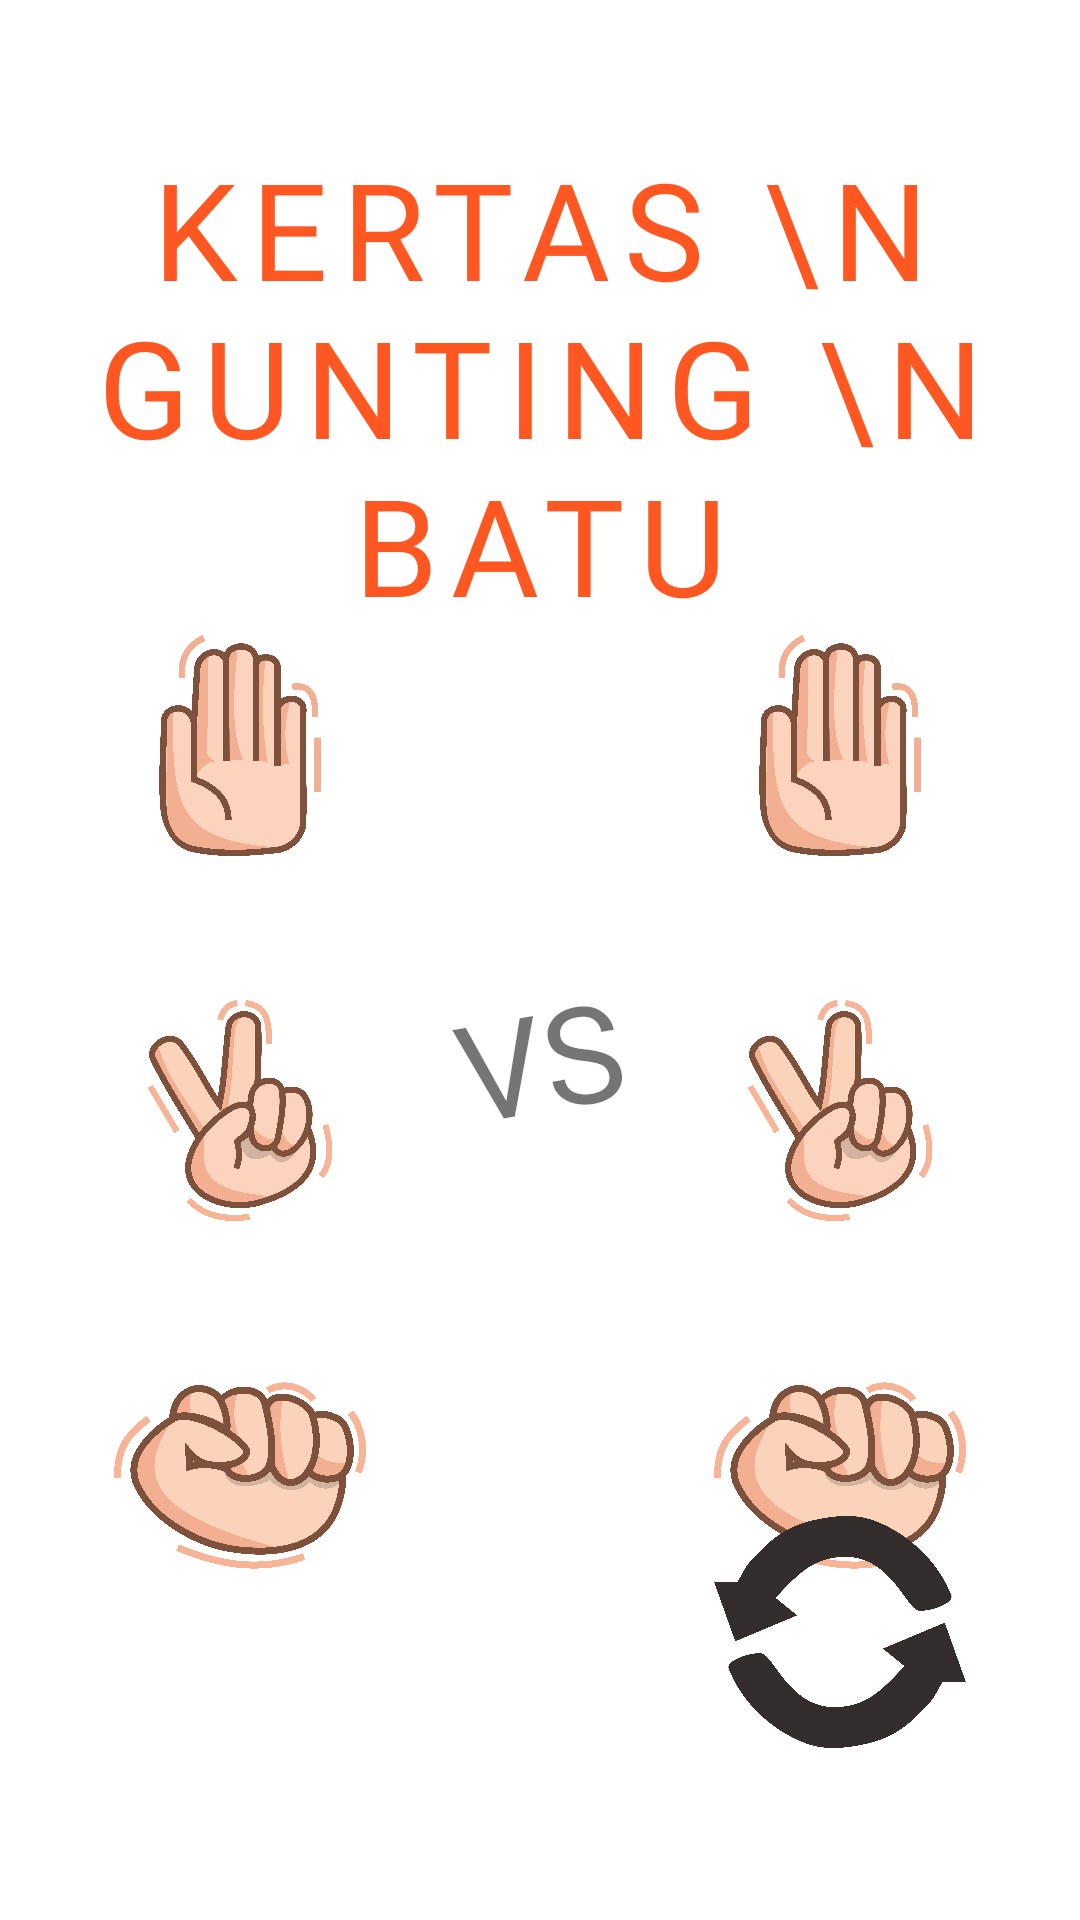

Layout XML and referenced resources for this Android screen:
<!-- AndroidManifest.xml: application theme Theme.Rockpaperscissorgui -->
<!-- res/layout/activity_game.xml -->
<?xml version="1.0" encoding="utf-8"?>
<androidx.constraintlayout.widget.ConstraintLayout xmlns:android="http://schemas.android.com/apk/res/android"
    xmlns:app="http://schemas.android.com/apk/res-auto"
    xmlns:tools="http://schemas.android.com/tools"
    android:layout_width="match_parent"
    android:layout_height="match_parent"
    tools:context=".ui.game.GameActivity"
    android:padding="30dp">


    <TextView
        android:id="@+id/tv_app_title"
        android:layout_width="match_parent"
        android:layout_height="wrap_content"
        app:layout_constraintTop_toTopOf="parent"
        android:text="kertas \n Gunting \n Batu"
        android:textAllCaps="true"
        android:layout_marginTop="16dp"
        android:fontFamily="@font/zeusland"
        android:textAlignment="center"
        android:textSize="45sp"
        android:letterSpacing="0.1"
        android:textStyle="normal"
        android:textColor="@color/orange"/>

    <LinearLayout
        android:id="@+id/player_left"
        android:layout_width="wrap_content"
        android:layout_height="400dp"
        app:layout_constraintTop_toBottomOf="@id/tv_app_title"
        app:layout_constraintBottom_toTopOf="@id/refresh_button"
        app:layout_constraintStart_toStartOf="parent"
        android:orientation="vertical">

        <TextView
            android:id="@+id/tv_title_player_left"
            android:layout_width="match_parent"
            android:layout_height="wrap_content"
            tools:text="@string/player1_title"
            android:layout_marginBottom="8dp"
            android:textAlignment="center"
            android:textSize="20sp"
            android:textStyle="bold"
            android:fontFamily="@font/zeusland"
            android:letterSpacing="0.06"/>

        <FrameLayout
            android:id="@+id/kertas_button_left"
            android:layout_width="100dp"
            android:layout_height="0dp"
            android:layout_weight="1"
            android:padding="8dp"
            android:layout_marginVertical="16dp"
            android:background="@drawable/img_rounded_background_transparent"
            >

            <ImageView
                android:layout_width="match_parent"
                android:layout_height="match_parent"
                android:contentDescription="@string/kertas_desc"
                android:src="@drawable/ic_kertas" />
        </FrameLayout>

        <FrameLayout
            android:id="@+id/gunting_button_left"
            android:layout_width="100dp"
            android:layout_height="0dp"
            android:layout_weight="1"
            android:padding="8dp"
            android:layout_marginVertical="16dp"
            android:background="@drawable/img_rounded_background_transparent"
            >

            <ImageView
                android:layout_width="match_parent"
                android:layout_height="match_parent"
                android:contentDescription="@string/gunting_desc"
                android:src="@drawable/ic_gunting" />
        </FrameLayout>

        <FrameLayout
            android:id="@+id/batu_button_left"
            android:layout_width="100dp"
            android:layout_height="0dp"
            android:layout_weight="1"
            android:padding="8dp"
            android:layout_marginVertical="16dp"
            android:background="@drawable/img_rounded_background_transparent"
            >

            <ImageView
                android:layout_width="match_parent"
                android:layout_height="match_parent"
                android:contentDescription="@string/batu_desc"
                android:src="@drawable/ic_batu" />
        </FrameLayout>
    </LinearLayout>

    <TextView
        android:id="@+id/tv_result"
        android:layout_width="wrap_content"
        android:layout_height="wrap_content"
        android:text="@string/versus"
        android:rotation="-10"
        android:textAlignment="center"
        android:textSize="45sp"
        android:fontFamily="@font/zeusland"
        android:padding="8dp"
        app:layout_constraintTop_toTopOf="@id/player_left"
        app:layout_constraintBottom_toBottomOf="@id/player_left"
        app:layout_constraintEnd_toStartOf="@id/player_right"
        app:layout_constraintStart_toEndOf="@id/player_left"/>

    <LinearLayout
        android:id="@+id/player_right"
        android:layout_width="wrap_content"
        android:layout_height="400dp"
        app:layout_constraintTop_toBottomOf="@id/tv_app_title"
        app:layout_constraintBottom_toTopOf="@id/refresh_button"
        app:layout_constraintEnd_toEndOf="parent"
        android:orientation="vertical">

        <TextView
            android:id="@+id/tv_title_player_right"
            android:layout_width="match_parent"
            android:layout_height="wrap_content"
            tools:text="@string/computer_title"
            android:textAlignment="center"
            android:textSize="20sp"
            android:textStyle="bold"
            android:layout_marginBottom="8dp"
            android:fontFamily="@font/zeusland"
            android:letterSpacing="0.05"/>

        <FrameLayout
            android:id="@+id/kertas_button_right"
            android:layout_width="100dp"
            android:layout_height="0dp"
            android:layout_weight="1"
            android:padding="8dp"
            android:layout_marginVertical="16dp"
            android:background="@drawable/img_rounded_background_transparent"
            >

            <ImageView
                android:layout_width="match_parent"
                android:layout_height="match_parent"
                android:contentDescription="@string/kertas_desc"
                android:src="@drawable/ic_kertas" />
        </FrameLayout>

        <FrameLayout
            android:id="@+id/gunting_button_right"
            android:layout_width="100dp"
            android:layout_height="0dp"
            android:layout_weight="1"
            android:padding="8dp"
            android:layout_marginVertical="16dp"
            android:background="@drawable/img_rounded_background_transparent"
            >

            <ImageView
                android:layout_width="match_parent"
                android:layout_height="match_parent"
                android:contentDescription="@string/gunting_desc"
                android:src="@drawable/ic_gunting" />
        </FrameLayout>

        <FrameLayout
            android:id="@+id/batu_button_right"
            android:layout_width="100dp"
            android:layout_height="0dp"
            android:layout_weight="1"
            android:padding="8dp"
            android:layout_marginVertical="16dp"
            android:background="@drawable/img_rounded_background_transparent"
            >

            <ImageView
                android:layout_width="match_parent"
                android:layout_height="match_parent"
                android:contentDescription="@string/batu_desc"
                android:src="@drawable/ic_batu" />
        </FrameLayout>
    </LinearLayout>

    <FrameLayout
        android:id="@+id/refresh_button"
        app:layout_constraintBottom_toBottomOf="parent"
        app:layout_constraintEnd_toEndOf="parent"
        android:layout_width="100dp"
        android:layout_height="100dp"
        android:layout_weight="1"
        android:padding="8dp"
        android:layout_marginVertical="16dp">

        <ImageView
            android:id="@+id/iv_restart"
            android:layout_width="match_parent"
            android:layout_height="match_parent"
            android:contentDescription="@string/refresh_button"
            android:src="@drawable/ic_refresh" />
    </FrameLayout>
</androidx.constraintlayout.widget.ConstraintLayout>
<!-- resources referenced by this layout -->
<resources>
  <color name="orange">#FF5722</color>
  <!-- drawable ic_batu: webp bitmap (drawable-mdpi, 18614 bytes) -->
  <!-- drawable ic_gunting: webp bitmap (drawable-mdpi, 13968 bytes) -->
  <!-- drawable ic_kertas: webp bitmap (drawable-mdpi, 11928 bytes) -->
  <!-- drawable ic_refresh: webp bitmap (drawable-mdpi, 7688 bytes) -->
  <!-- drawable img_rounded_background_transparent (drawable) -->
  <?xml version="1.0" encoding="utf-8"?>
  <shape xmlns:android="http://schemas.android.com/apk/res/android">
      <solid android:color="@color/teal_transparent"/>
      <corners android:radius="20dp"/>
      <padding android:left="0dp" android:top="0dp" android:right="0dp" android:bottom="0dp" />
  </shape>
  <string name="batu_desc">hand rock image</string>
  <string name="computer_title">COM</string>
  <string name="gunting_desc">hand scissor image</string>
  <string name="kertas_desc">hand paper image</string>
  <string name="player1_title">PeMaIN 1</string>
  <string name="refresh_button">Refresh button</string>
  <string name="versus">VS</string>
  <style name="Theme.Rockpaperscissorgui" parent="Theme.MaterialComponents.DayNight.DarkActionBar">
          
          <item name="colorPrimary">@color/purple_500</item>
          <item name="colorPrimaryVariant">@color/purple_700</item>
          <item name="colorOnPrimary">@color/white</item>
          
          <item name="colorSecondary">@color/teal_200</item>
          <item name="colorSecondaryVariant">@color/teal_opaque</item>
          <item name="colorOnSecondary">@color/black</item>
          
          <item name="android:statusBarColor">?attr/colorPrimaryVariant</item>
          
      </style>
  <color name="teal_transparent">#00018786</color>
  <color name="purple_500">#FF6200EE</color>
  <color name="purple_700">#FF3700B3</color>
  <color name="white">#FFFFFFFF</color>
  <color name="teal_200">#FF03DAC5</color>
  <color name="teal_opaque">#5503DAC5</color>
  <color name="black">#FF000000</color>
</resources>
